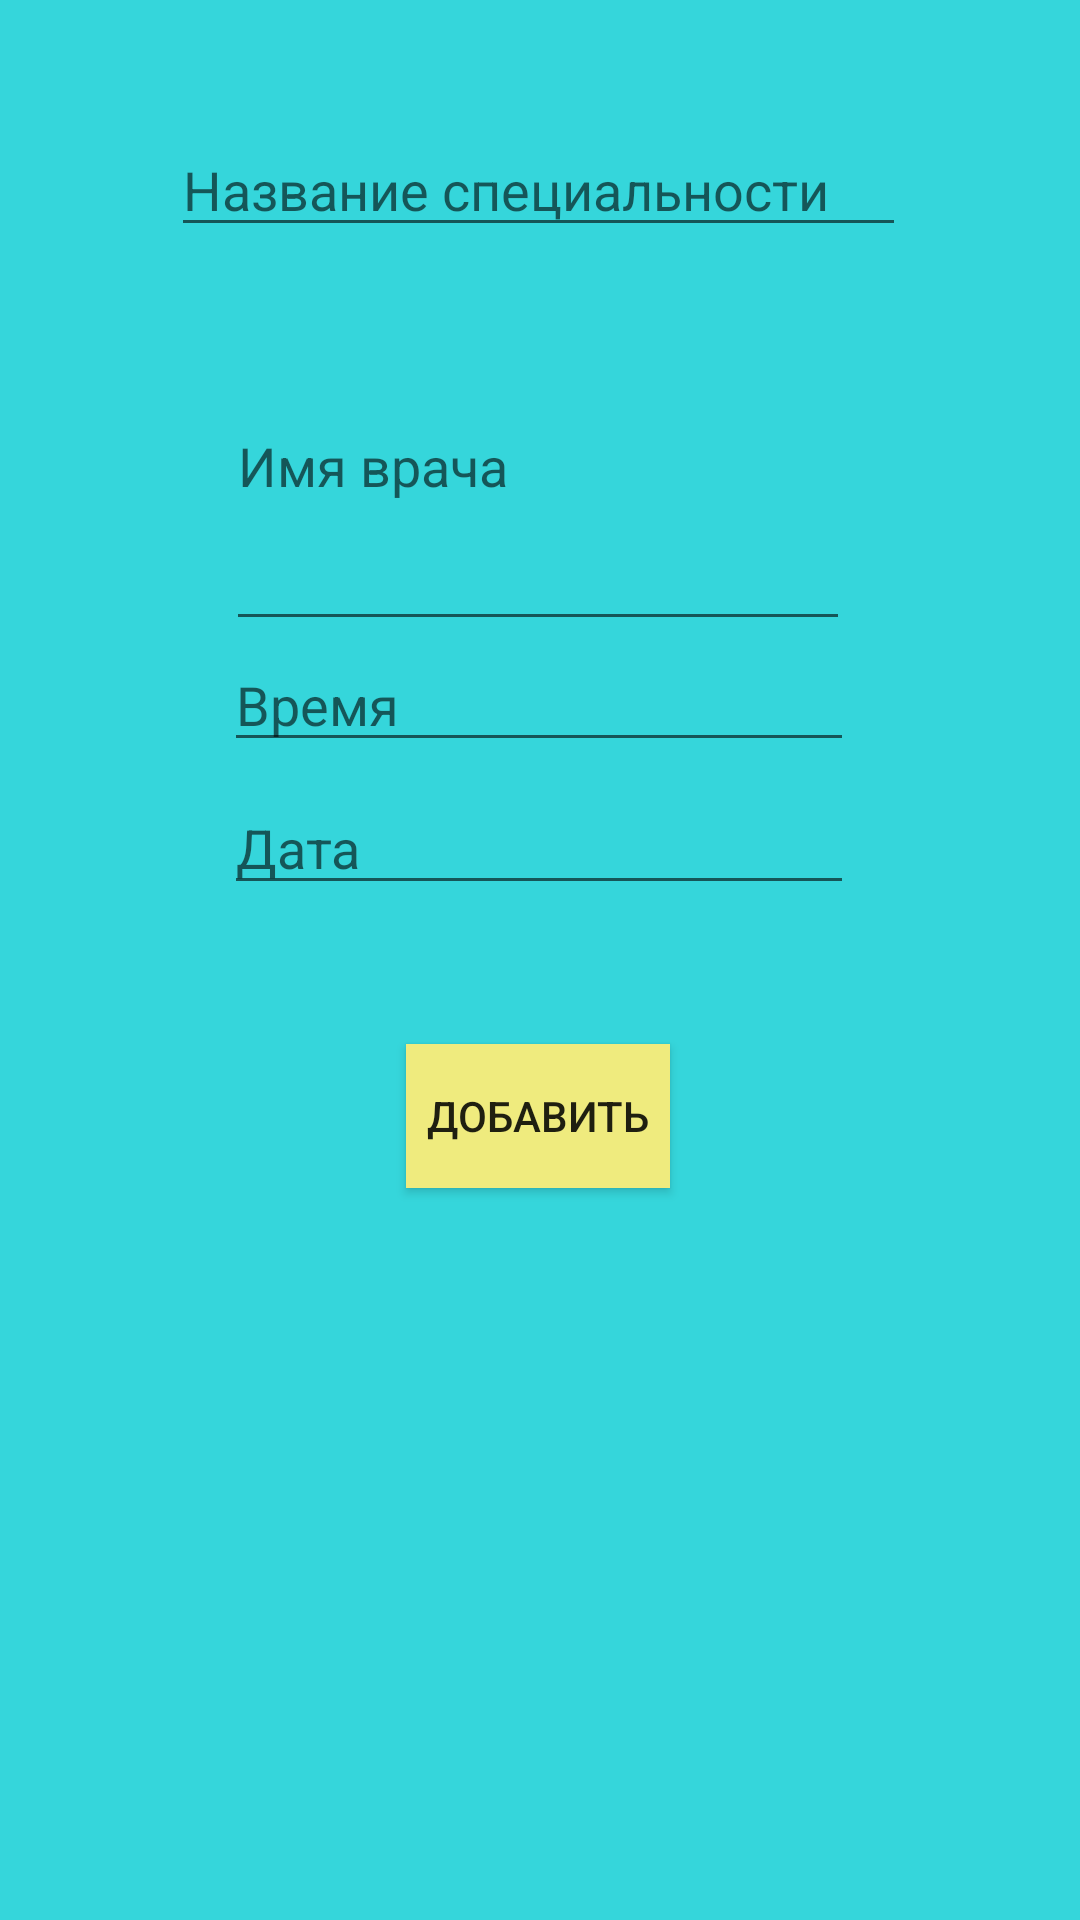

Write the Android layout XML for this screen, with the resource values it uses.
<!-- AndroidManifest.xml: application theme Theme.AppCompat.DayNight.NoActionBar -->
<!-- res/layout/activity_work_zone.xml -->
<?xml version="1.0" encoding="utf-8"?>
<androidx.constraintlayout.widget.ConstraintLayout xmlns:android="http://schemas.android.com/apk/res/android"
    xmlns:app="http://schemas.android.com/apk/res-auto"
    xmlns:tools="http://schemas.android.com/tools"
    android:layout_width="match_parent"
    android:layout_height="match_parent"
    android:background="#35D6DB"
    tools:context=".WorkZone">

    <EditText
        android:id="@+id/addSpec"
        android:layout_width="245dp"
        android:layout_height="41dp"
        android:ems="10"
        android:hint="Название специальности"
        android:inputType="textPersonName"
        app:layout_constraintBottom_toBottomOf="parent"
        app:layout_constraintEnd_toEndOf="parent"
        app:layout_constraintHorizontal_bias="0.497"
        app:layout_constraintStart_toStartOf="parent"
        app:layout_constraintTop_toTopOf="parent"
        app:layout_constraintVertical_bias="0.069" />

    <EditText
        android:id="@+id/addNameDoctor"
        android:layout_width="208dp"
        android:layout_height="120dp"
        android:ems="10"
        android:hint="Имя врача"

        android:inputType="textMultiLine"
        app:layout_constraintBottom_toBottomOf="parent"
        app:layout_constraintEnd_toEndOf="parent"
        app:layout_constraintHorizontal_bias="0.495"
        app:layout_constraintStart_toStartOf="parent"
        app:layout_constraintTop_toTopOf="parent"
        app:layout_constraintVertical_bias="0.18" />

    <EditText
        android:id="@+id/addData"
        android:layout_width="wrap_content"
        android:layout_height="wrap_content"
        android:ems="10"
        android:hint="Дата"

        android:inputType="textPersonName"
        app:layout_constraintBottom_toBottomOf="parent"
        app:layout_constraintEnd_toEndOf="parent"
        app:layout_constraintHorizontal_bias="0.497"
        app:layout_constraintStart_toStartOf="parent"
        app:layout_constraintTop_toTopOf="parent"
        app:layout_constraintVertical_bias="0.435" />

    <Button
        android:id="@+id/addMovie"
        android:layout_width="wrap_content"
        android:layout_height="wrap_content"
        android:background="#EFEB7E"
        android:text="Добавить"
        app:layout_constraintBottom_toBottomOf="parent"
        app:layout_constraintEnd_toEndOf="parent"
        app:layout_constraintHorizontal_bias="0.498"
        app:layout_constraintStart_toStartOf="parent"
        app:layout_constraintTop_toTopOf="parent"
        app:layout_constraintVertical_bias="0.588" />

    <EditText
        android:id="@+id/addTime"
        android:layout_width="wrap_content"
        android:layout_height="wrap_content"
        android:ems="10"
        android:hint="Время"
        android:inputType="textPersonName"
        app:layout_constraintBottom_toBottomOf="parent"
        app:layout_constraintEnd_toEndOf="parent"
        app:layout_constraintHorizontal_bias="0.497"
        app:layout_constraintStart_toStartOf="parent"
        app:layout_constraintTop_toTopOf="parent"
        app:layout_constraintVertical_bias="0.355" />
</androidx.constraintlayout.widget.ConstraintLayout>
<!-- resources referenced by this layout -->
<resources>

</resources>
